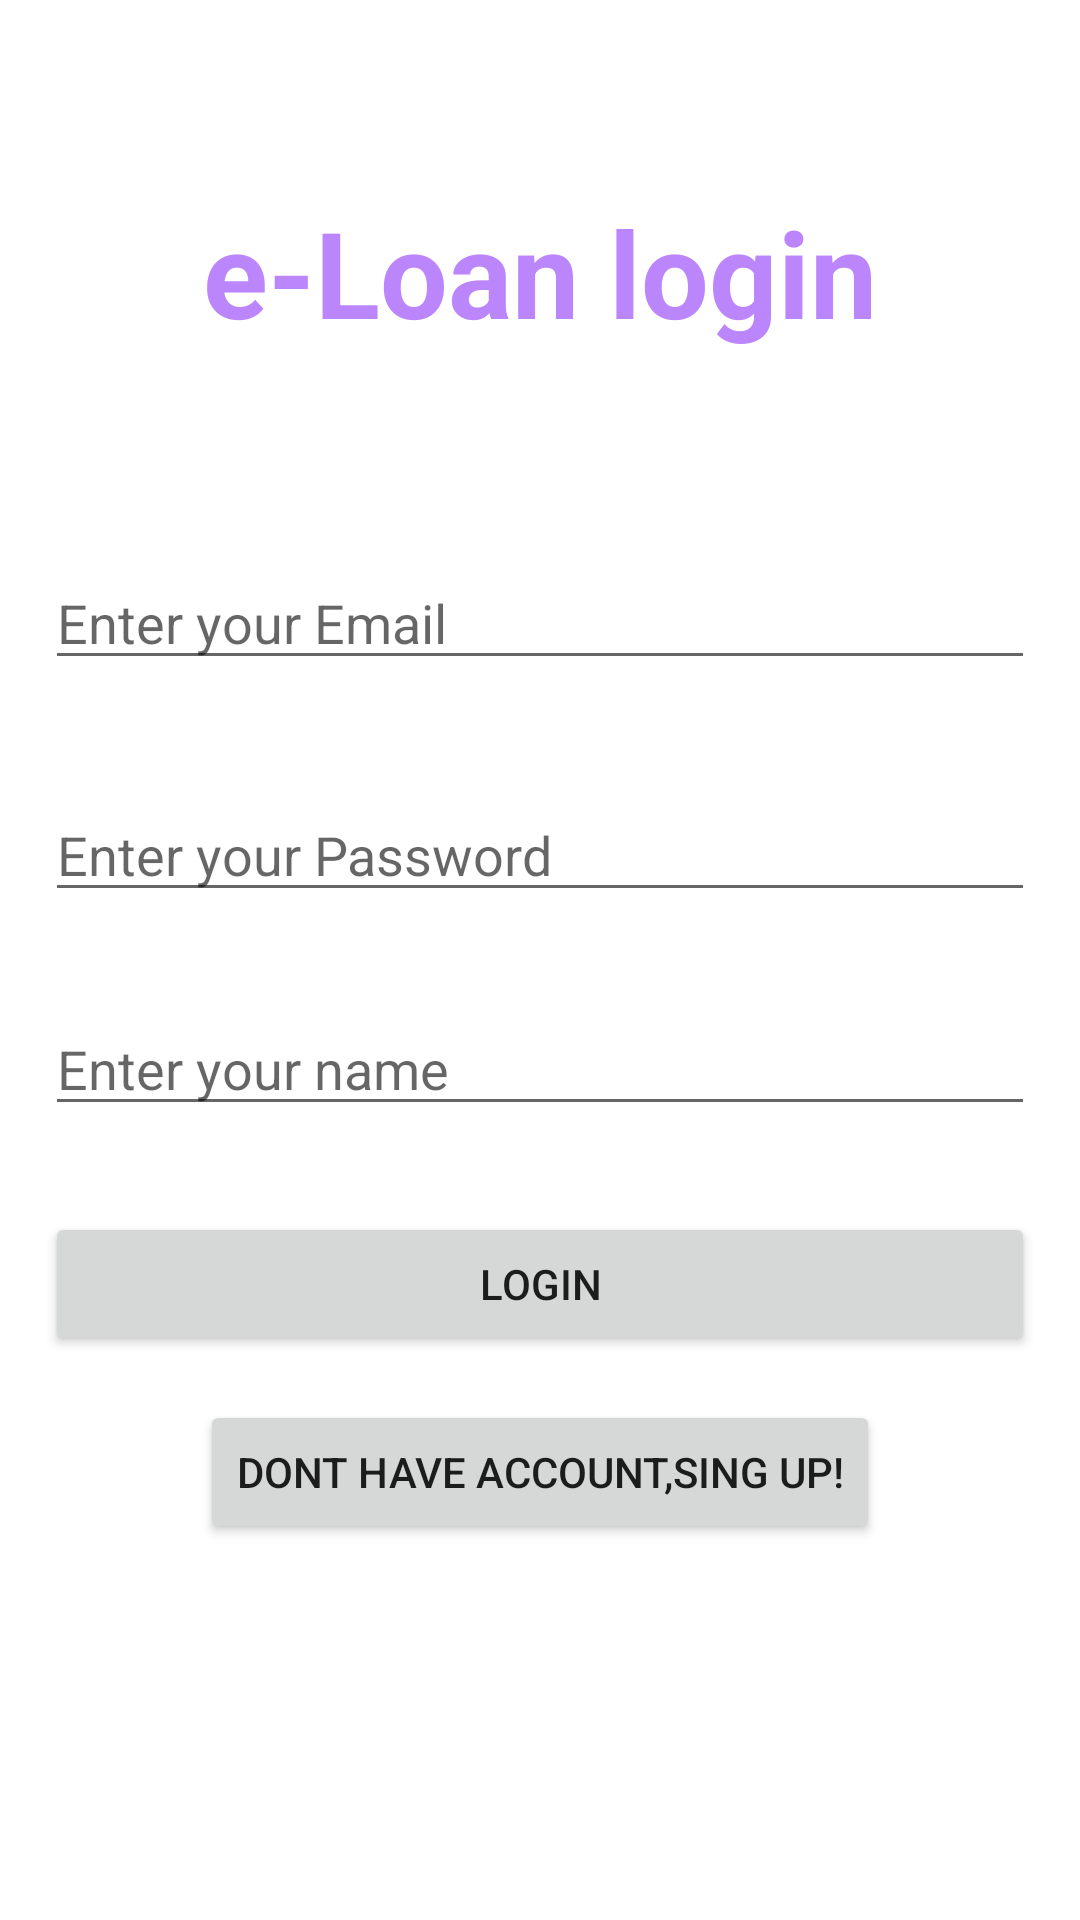

The Android layout XML behind this screen, and the referenced resources:
<!-- AndroidManifest.xml: application theme Theme.Loan -->
<!-- res/layout/activity_login.xml -->
<?xml version="1.0" encoding="utf-8"?>
<androidx.constraintlayout.widget.ConstraintLayout xmlns:android="http://schemas.android.com/apk/res/android"
    xmlns:app="http://schemas.android.com/apk/res-auto"
    xmlns:tools="http://schemas.android.com/tools"

    android:layout_width="match_parent"
    android:layout_height="match_parent"
    android:gravity="center_vertical"
    android:orientation="vertical"
    android:padding="15dp"
    tools:context=".login">

    

    

    

    

    
    <TextView
        android:id="@+id/textView5"
        android:layout_width="wrap_content"
        android:layout_height="wrap_content"
        android:layout_marginTop="49dp"
        android:text="e-Loan login"
        android:textColor="@color/purple_200"
        android:textSize="40dp"
        android:textStyle="bold"
        app:layout_constraintEnd_toEndOf="parent"
        app:layout_constraintStart_toStartOf="parent"
        app:layout_constraintTop_toTopOf="parent" />

    <EditText
        android:id="@+id/email"
        android:layout_width="match_parent"
        android:layout_height="wrap_content"
        android:layout_marginTop="68dp"
        android:hint="Enter your Email"
        app:layout_constraintEnd_toEndOf="parent"
        app:layout_constraintHorizontal_bias="0.551"
        app:layout_constraintStart_toStartOf="parent"
        app:layout_constraintTop_toBottomOf="@+id/textView5" />

    <EditText
        android:id="@+id/password"
        android:layout_width="match_parent"
        android:layout_height="wrap_content"
        android:layout_marginTop="36dp"
        android:hint="Enter your Password"
        android:inputType="textPassword"
        app:layout_constraintEnd_toEndOf="parent"
        app:layout_constraintHorizontal_bias="0.482"
        app:layout_constraintStart_toStartOf="parent"
        app:layout_constraintTop_toBottomOf="@+id/email" />

    <Button
        android:id="@+id/login"
        android:layout_width="match_parent"
        android:layout_height="wrap_content"
        android:layout_marginTop="100dp"
        android:text="Login"
        app:layout_constraintEnd_toEndOf="parent"
        app:layout_constraintHorizontal_bias="0.517"
        app:layout_constraintStart_toStartOf="parent"
        app:layout_constraintTop_toBottomOf="@+id/password" />

    <Button
        android:id="@+id/button"
        android:layout_width="wrap_content"
        android:layout_height="wrap_content"
        android:layout_marginTop="25dp"
        android:layout_marginBottom="138dp"
        android:text="Dont have account,sing up!"
        app:layout_constraintBottom_toBottomOf="parent"
        app:layout_constraintEnd_toEndOf="parent"
        app:layout_constraintStart_toStartOf="parent"
        app:layout_constraintTop_toBottomOf="@+id/login"
        app:layout_constraintVertical_bias="0.275" />

    <EditText
        android:id="@+id/loginname"
        android:layout_width="0dp"
        android:layout_height="wrap_content"
        android:layout_marginTop="30dp"
        android:ems="10"
        android:hint="Enter your name"
        android:inputType="textPersonName"
        app:layout_constraintEnd_toEndOf="parent"
        app:layout_constraintStart_toStartOf="parent"
        app:layout_constraintTop_toBottomOf="@+id/password" />

</androidx.constraintlayout.widget.ConstraintLayout>
<!-- resources referenced by this layout -->
<resources>
  <style name="Theme.Loan" parent="Theme.MaterialComponents.DayNight.DarkActionBar">
          
          <item name="colorPrimary">@color/purple_500</item>
          <item name="colorPrimaryVariant">@color/purple_700</item>
          <item name="colorOnPrimary">@color/white</item>
          
          <item name="colorSecondary">@color/teal_200</item>
          <item name="colorSecondaryVariant">@color/teal_700</item>
          <item name="colorOnSecondary">@color/black</item>
          
          <item name="android:statusBarColor" tools:targetApi="l">?attr/colorPrimaryVariant</item>
          
      </style>
  <!-- not gathered from this repository: default colours our renderer supplied (Android Studio template values) -->
  <color name="purple_200">#FFBB86FC</color>
  <color name="purple_500">#FF6200EE</color>
  <color name="purple_700">#FF3700B3</color>
  <color name="teal_200">#FF03DAC5</color>
  <color name="teal_700">#FF018786</color>
  <color name="black">#FF000000</color>
  <color name="white">#FFFFFFFF</color>
</resources>
